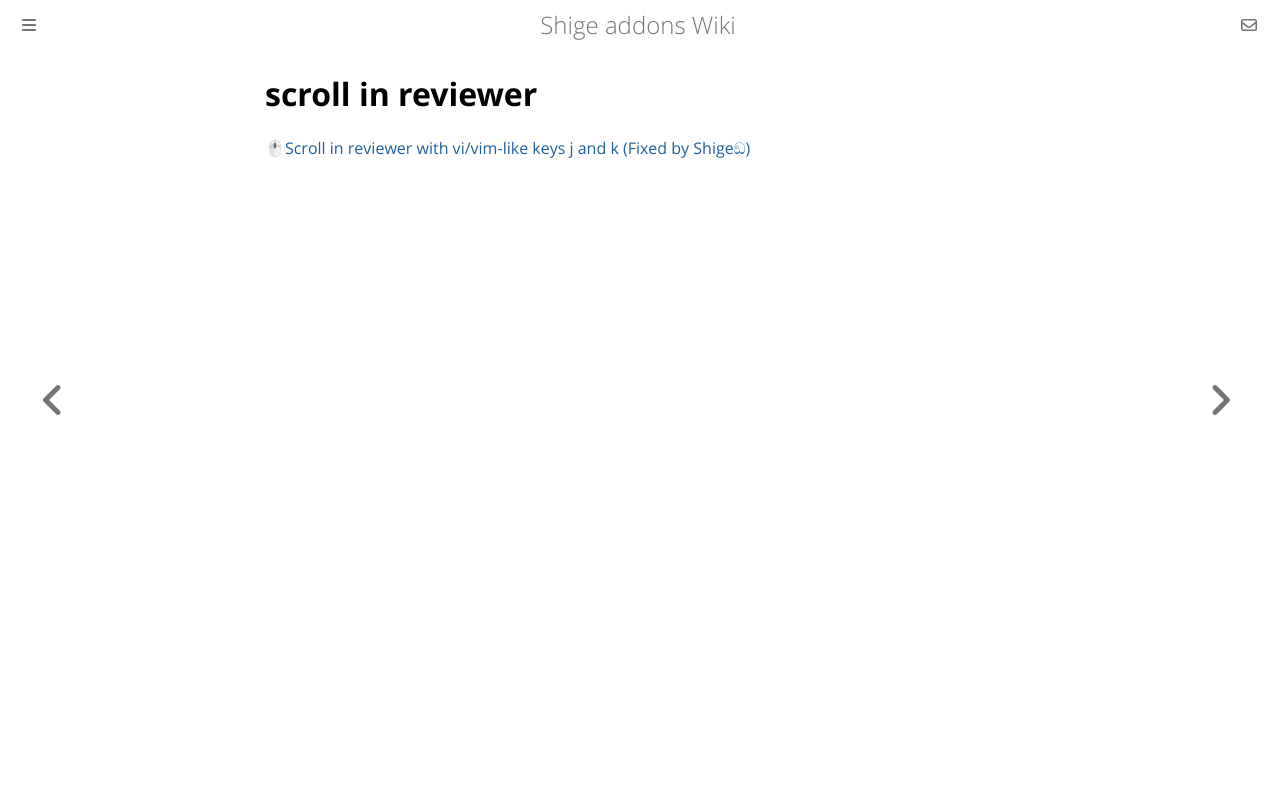

repository: shigeyukey/shige-addons-wiki · page: scroll-in-reviewer.html · generator: mdbook

# scroll in reviewer

[🖱Scroll in reviewer with vi/vim-like keys j and k (Fixed by Shigeඞ)](https://ankiweb.net/shared/info/1241205467)
